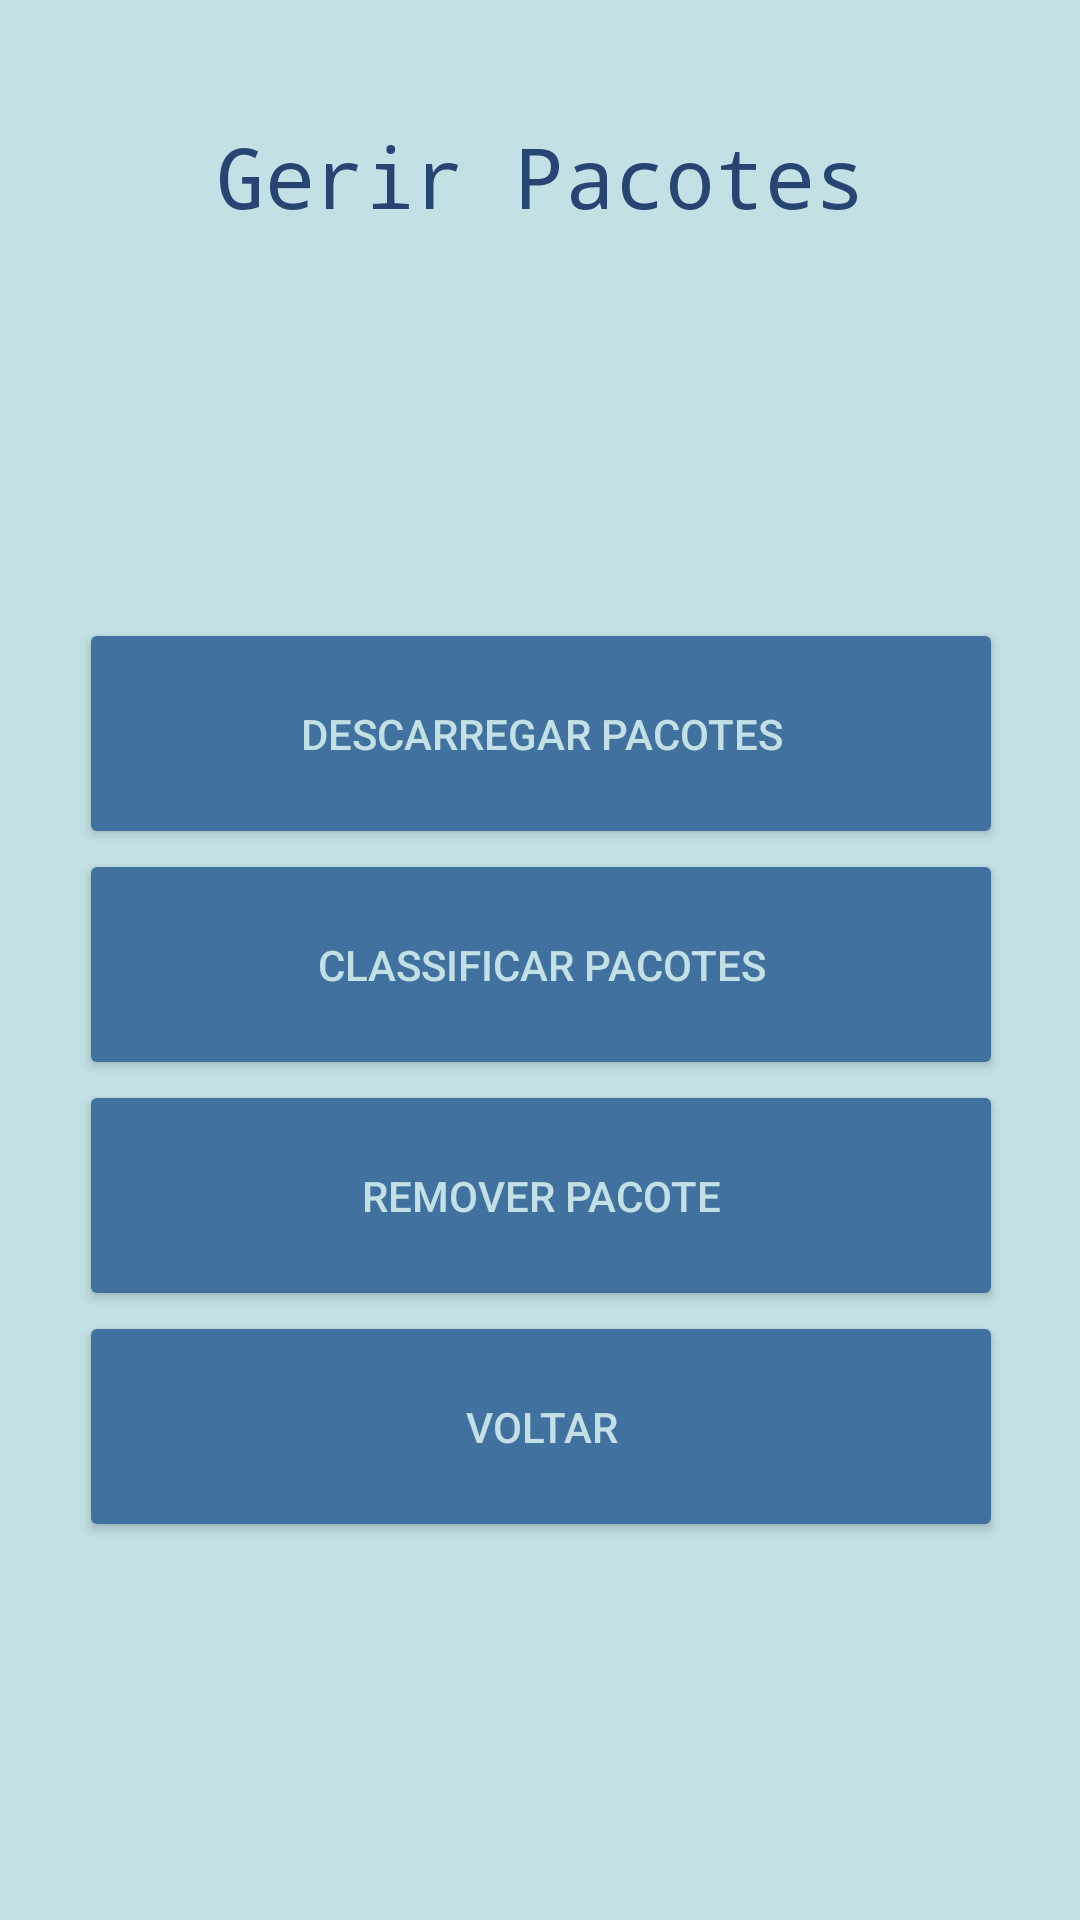

The Android layout XML behind this screen, and the referenced resources:
<!-- AndroidManifest.xml: application theme Theme.ProjectoUBI41400 -->
<!-- res/layout/activity_gerir_linguas.xml -->
<?xml version="1.0" encoding="utf-8"?>
<androidx.constraintlayout.widget.ConstraintLayout xmlns:android="http://schemas.android.com/apk/res/android"
    xmlns:app="http://schemas.android.com/apk/res-auto"
    xmlns:tools="http://schemas.android.com/tools"
    android:layout_width="match_parent"
    android:layout_height="match_parent"
    android:background="#c3e0e5"
    tools:context=".gerirLinguas">

    <TextView
        android:id="@+id/mainText2"
        android:layout_width="299dp"
        android:layout_height="73dp"
        android:layout_marginTop="40dp"
        android:fontFamily="monospace"
        android:text="@string/gerir_pacotes"
        android:textAlignment="center"
        android:textColor="#274472"
        android:textSize="28sp"
        app:layout_constraintTop_toTopOf="parent"
        app:layout_constraintEnd_toEndOf="parent"
        app:layout_constraintStart_toStartOf="parent" />

    <LinearLayout
        android:layout_width="361dp"
        android:layout_height="454dp"
        android:gravity="center"
        android:orientation="vertical"
        app:layout_constraintBottom_toBottomOf="parent"
        app:layout_constraintEnd_toEndOf="parent"
        app:layout_constraintStart_toStartOf="parent"
        app:layout_constraintTop_toBottomOf="@+id/mainText2"
        app:layout_constraintVertical_bias="0.274">

        <Button
            android:id="@+id/descarregarb"
            android:layout_width="308dp"
            android:layout_height="77dp"
            android:backgroundTint="#41729f"
            android:onClick="OpenDescarregarPacotes"
            android:text="@string/descarregar_pacotes"
            android:textColor="#c3e0e5"
            app:cornerRadius="15dp"
            app:rippleColor="#33AAAAAA"
            app:strokeColor="#274472"
            app:strokeWidth="3dp" />

        <Button
            android:id="@+id/classificarb2"
            android:layout_width="308dp"
            android:layout_height="77dp"
            android:backgroundTint="#41729f"
            android:onClick="OpenClassificarPacotes"
            android:text="@string/classificar_pacotes"
            android:textColor="#c3e0e5"
            app:cornerRadius="15dp"
            app:rippleColor="#33AAAAAA"
            app:strokeColor="#274472"
            app:strokeWidth="3dp" />

        <Button
            android:id="@+id/removerb3"
            android:layout_width="308dp"
            android:layout_height="77dp"
            android:backgroundTint="#41729f"
            android:onClick="OpenRemoverPacote"
            android:text="Remover Pacote"
            android:textColor="#c3e0e5"
            app:cornerRadius="15dp"
            app:rippleColor="#33AAAAAA"
            app:strokeColor="#274472"
            app:strokeWidth="3dp" />

        <Button
            android:id="@+id/professor_main_b3"
            android:layout_width="308dp"
            android:layout_height="77dp"
            android:backgroundTint="#41729f"
            android:onClick="endActivity"
            android:text="Voltar"
            android:textColor="#c3e0e5"
            app:cornerRadius="15dp"
            app:rippleColor="#33AAAAAA"
            app:strokeColor="#274472"
            app:strokeWidth="3dp" />

    </LinearLayout>

</androidx.constraintlayout.widget.ConstraintLayout>
<!-- resources referenced by this layout -->
<resources>
  <string name="classificar_pacotes">Classificar Pacotes</string>
  <string name="descarregar_pacotes">Descarregar Pacotes</string>
  <string name="gerir_pacotes">Gerir Pacotes</string>
  <style name="Theme.ProjectoUBI41400" parent="Theme.MaterialComponents.DayNight.NoActionBar">
          
          <item name="colorPrimary">@color/purple_500</item>
          <item name="colorPrimaryVariant">@color/purple_700</item>
          <item name="colorOnPrimary">@color/white</item>
          
          <item name="colorSecondary">@color/teal_200</item>
          <item name="colorSecondaryVariant">@color/teal_700</item>
          <item name="colorOnSecondary">@color/black</item>
          
          <item name="android:statusBarColor" tools:targetApi="l">?attr/colorPrimaryVariant</item>
          
      </style>
  <!-- not gathered from this repository: default colours our renderer supplied (Android Studio template values) -->
  <color name="purple_500">#FF6200EE</color>
  <color name="purple_700">#FF3700B3</color>
  <color name="teal_200">#FF03DAC5</color>
  <color name="teal_700">#FF018786</color>
  <color name="black">#FF000000</color>
  <color name="white">#FFFFFFFF</color>
</resources>
